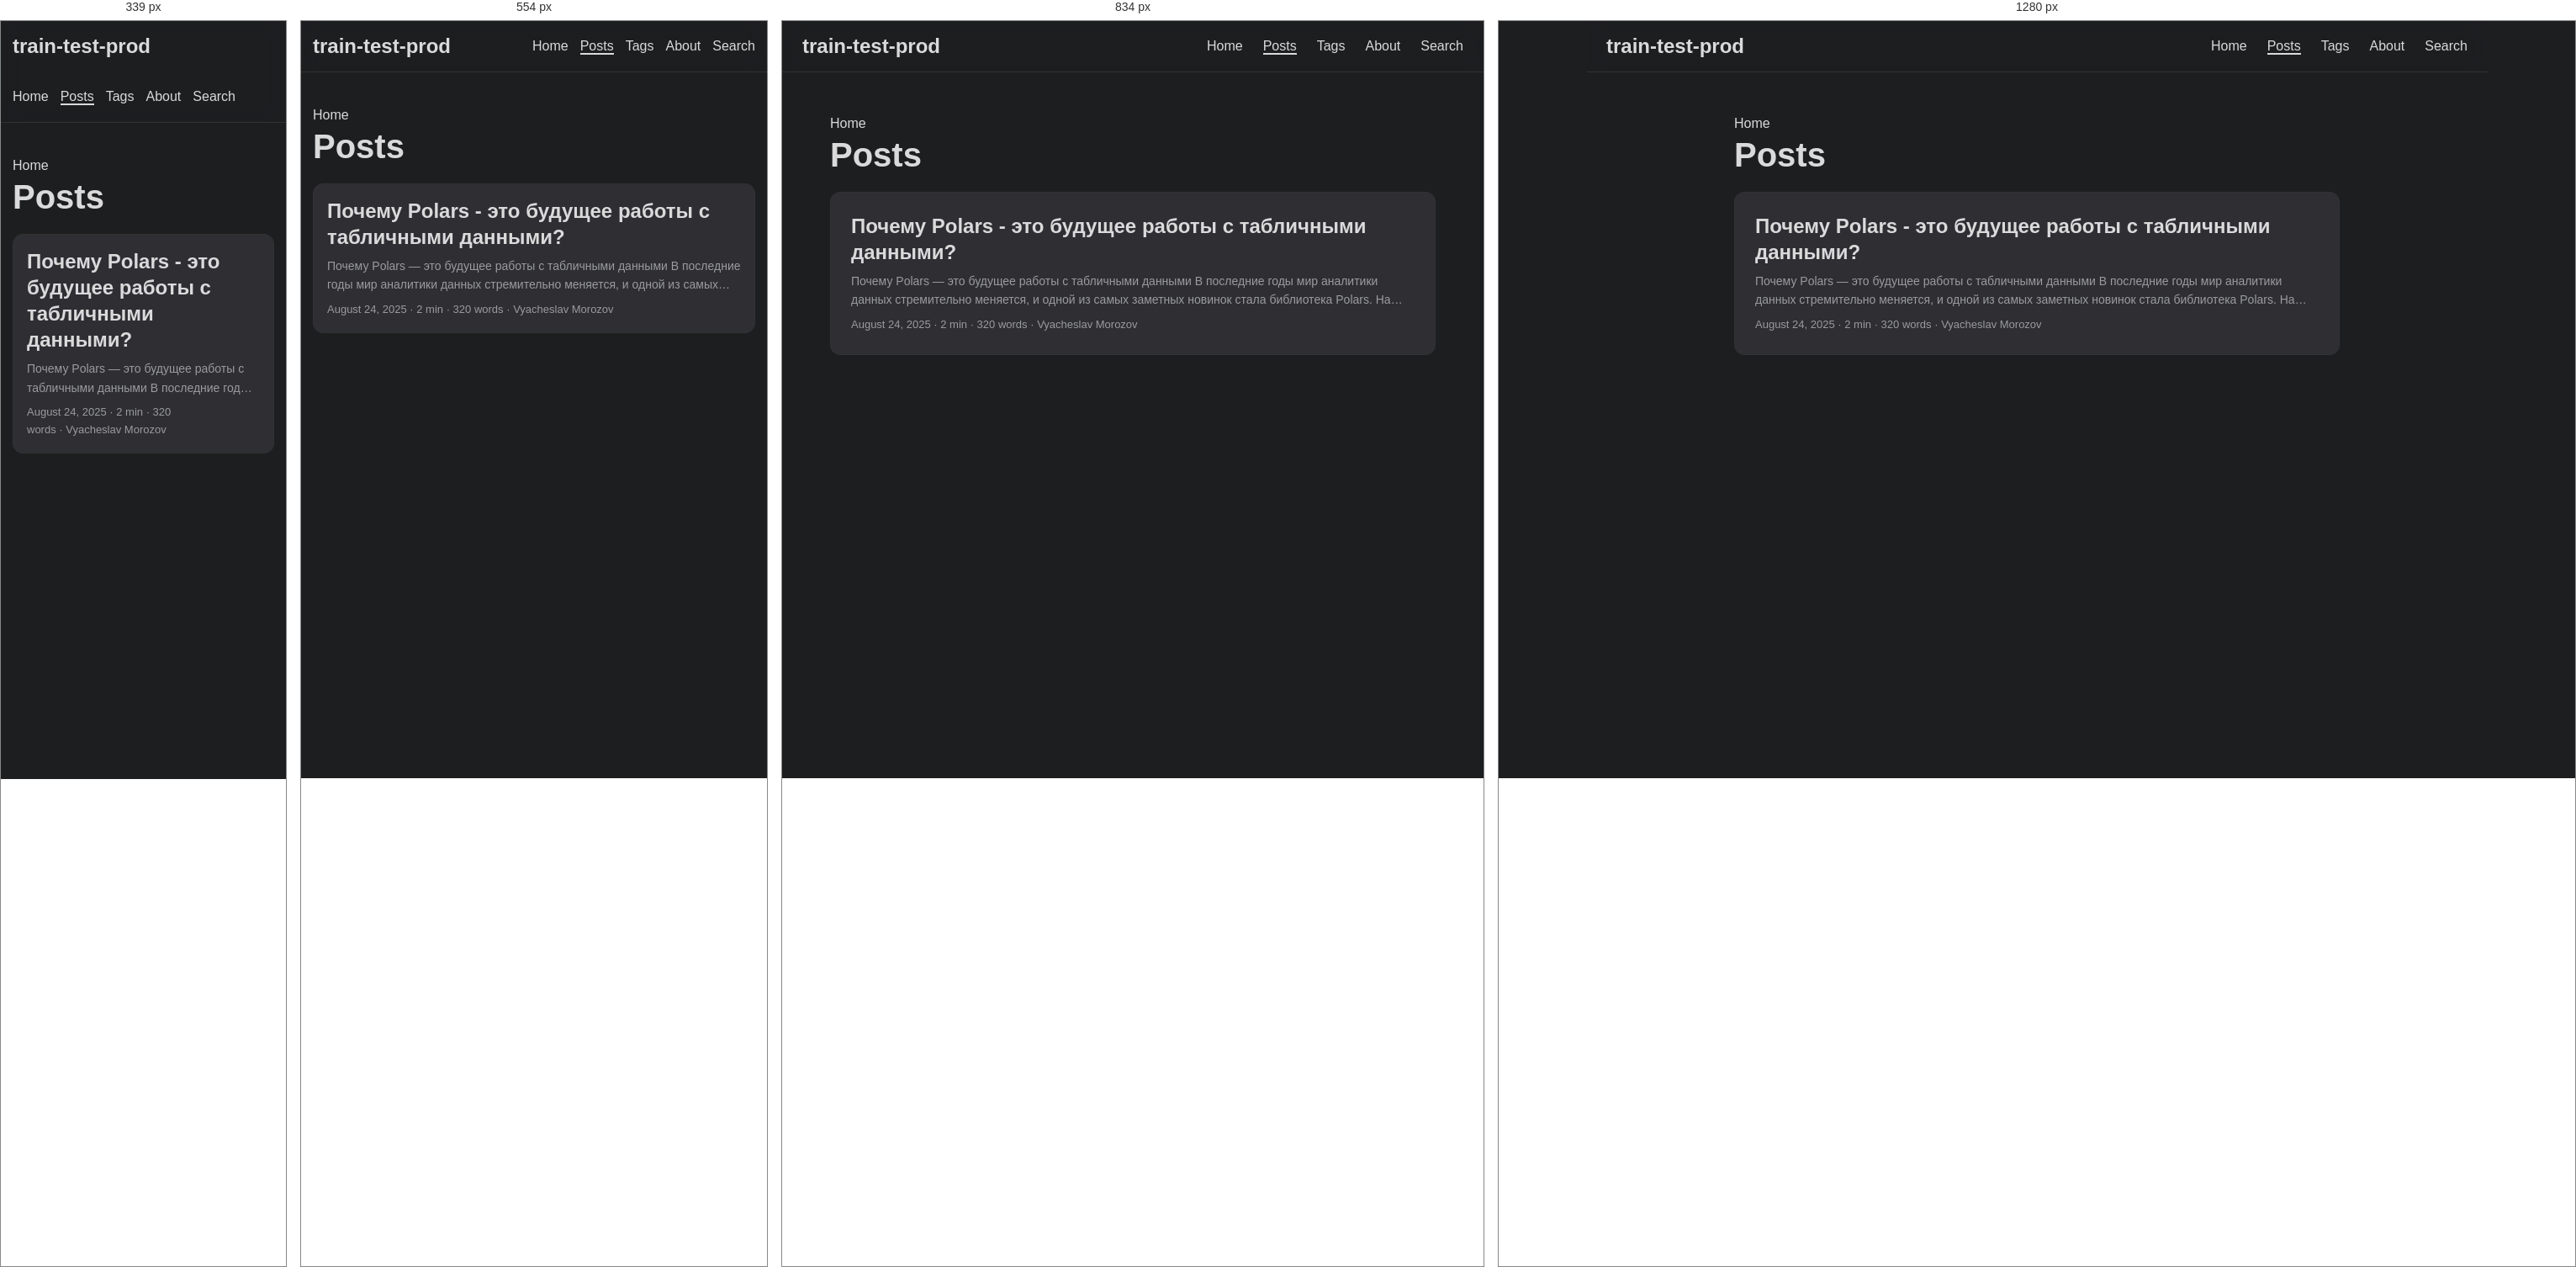
Rendered at 339 px, 554 px, 834 px and 1280 px, left to right.

<!-- file: index.html -->
<!doctype html><html lang=en dir=auto><head><meta charset=utf-8><meta http-equiv=X-UA-Compatible content="IE=edge"><meta name=viewport content="width=device-width,initial-scale=1,shrink-to-fit=no"><meta name=robots content="index, follow"><title>Posts | train-test-prod</title><meta name=keywords content><meta name=description content="Posts - train-test-prod"><meta name=author content="Viacheslav Morozov"><link rel=canonical href=https://train-test-prod.github.io/posts/><link crossorigin=anonymous href=/assets/css/stylesheet.af7752b548904e577cd7d1b090ad4c520a16b011ac605df0f2cc5f717d60fb4b.css integrity="sha256-r3dStUiQTld819GwkK1MUgoWsBGsYF3w8sxfcX1g+0s=" rel="preload stylesheet" as=style><link rel=icon href=https://train-test-prod.github.io/favicon.ico><link rel=icon type=image/png sizes=16x16 href=https://train-test-prod.github.io/favicon-16x16.png><link rel=icon type=image/png sizes=32x32 href=https://train-test-prod.github.io/favicon-32x32.png><link rel=apple-touch-icon href=https://train-test-prod.github.io/apple-touch-icon.png><link rel=mask-icon href=https://train-test-prod.github.io/safari-pinned-tab.svg><meta name=theme-color content="#2e2e33"><meta name=msapplication-TileColor content="#2e2e33"><link rel=alternate type=application/rss+xml href=https://train-test-prod.github.io/posts/index.xml><link rel=alternate hreflang=en href=https://train-test-prod.github.io/posts/><noscript><style>#theme-toggle,.top-link{display:none}</style></noscript><meta property="og:url" content="https://train-test-prod.github.io/posts/"><meta property="og:site_name" content="train-test-prod"><meta property="og:title" content="Posts"><meta property="og:description" content="Блог "><meta property="og:locale" content="en-us"><meta property="og:type" content="website"><meta property="og:image" content="https://train-test-prod.github.io/og-image.png"><meta name=twitter:card content="summary_large_image"><meta name=twitter:image content="https://train-test-prod.github.io/og-image.png"><meta name=twitter:title content="Posts"><meta name=twitter:description content="Блог "><script type=application/ld+json>{"@context":"https://schema.org","@type":"BreadcrumbList","itemListElement":[{"@type":"ListItem","position":1,"name":"Posts","item":"https://train-test-prod.github.io/posts/"}]}</script></head><body class="list dark" id=top><script>localStorage.getItem("pref-theme")==="light"&&document.body.classList.remove("dark")</script><header class=header><nav class=nav><div class=logo><a href=https://train-test-prod.github.io/ accesskey=h title="train-test-prod (Alt + H)">train-test-prod</a><div class=logo-switches><button id=theme-toggle accesskey=t title="(Alt + T)" aria-label="Toggle theme">
<svg id="moon" width="24" height="18" viewBox="0 0 24 24" fill="none" stroke="currentColor" stroke-width="2" stroke-linecap="round" stroke-linejoin="round"><path d="M21 12.79A9 9 0 1111.21 3 7 7 0 0021 12.79z"/></svg>
<svg id="sun" width="24" height="18" viewBox="0 0 24 24" fill="none" stroke="currentColor" stroke-width="2" stroke-linecap="round" stroke-linejoin="round"><circle cx="12" cy="12" r="5"/><line x1="12" y1="1" x2="12" y2="3"/><line x1="12" y1="21" x2="12" y2="23"/><line x1="4.22" y1="4.22" x2="5.64" y2="5.64"/><line x1="18.36" y1="18.36" x2="19.78" y2="19.78"/><line x1="1" y1="12" x2="3" y2="12"/><line x1="21" y1="12" x2="23" y2="12"/><line x1="4.22" y1="19.78" x2="5.64" y2="18.36"/><line x1="18.36" y1="5.64" x2="19.78" y2="4.22"/></svg></button></div></div><ul id=menu><li><a href=https://train-test-prod.github.io/ title=Home><span>Home</span></a></li><li><a href=https://train-test-prod.github.io/posts/ title=Posts><span class=active>Posts</span></a></li><li><a href=https://train-test-prod.github.io/tags/ title=Tags><span>Tags</span></a></li><li><a href=https://train-test-prod.github.io/about/ title=About><span>About</span></a></li><li><a href=https://train-test-prod.github.io/search/ title="Search (Alt + /)" accesskey=/><span>Search</span></a></li></ul></nav></header><main class=main><header class=page-header><div class=breadcrumbs><a href=https://train-test-prod.github.io/>Home</a></div><h1>Posts</h1></header><article class=post-entry><header class=entry-header><h2 class=entry-hint-parent>Почему Polars - это будущее работы с табличными данными?</h2></header><div class=entry-content><p>Почему Polars — это будущее работы с табличными данными В последние годы мир аналитики данных стремительно меняется, и одной из самых заметных новинок стала библиотека Polars. На фоне устоявшихся решений вроде Pandas, Polars предлагает современный, высокопроизводительный и параллельный подход к обработке табличных данных. Ниже мы рассмотрим, почему всё больше разработчиков и дата-аналитиков делают ставку именно на Polars.
🚀 Производительность по умолчанию
Polars написан на языке Rust, что сразу же обеспечивает высокий уровень производительности и безопасности. В отличие от Pandas, который работает в основном в однопоточном режиме, Polars изначально спроектирован для многопоточности. Это позволяет значительно ускорить обработку больших объёмов данных без дополнительных усилий со стороны пользователя.
...</p></div><footer class=entry-footer><span title='2025-08-24 00:00:00 +0000 UTC'>August 24, 2025</span>&nbsp;·&nbsp;2 min&nbsp;·&nbsp;320 words&nbsp;·&nbsp;Vyacheslav Morozov</footer><a class=entry-link aria-label="post link to Почему Polars - это будущее работы с табличными данными?" href=https://train-test-prod.github.io/posts/machinelearning/first_post/></a></article></main><a href=#top aria-label="go to top" title="Go to Top (Alt + G)" class=top-link id=top-link accesskey=g><svg viewBox="0 0 12 6" fill="currentColor"><path d="M12 6H0l6-6z"/></svg>
</a><script>let menu=document.getElementById("menu");menu&&(menu.scrollLeft=localStorage.getItem("menu-scroll-position"),menu.onscroll=function(){localStorage.setItem("menu-scroll-position",menu.scrollLeft)}),document.querySelectorAll('a[href^="#"]').forEach(e=>{e.addEventListener("click",function(e){e.preventDefault();var t=this.getAttribute("href").substr(1);window.matchMedia("(prefers-reduced-motion: reduce)").matches?document.querySelector(`[id='${decodeURIComponent(t)}']`).scrollIntoView():document.querySelector(`[id='${decodeURIComponent(t)}']`).scrollIntoView({behavior:"smooth"}),t==="top"?history.replaceState(null,null," "):history.pushState(null,null,`#${t}`)})})</script><script>var mybutton=document.getElementById("top-link");window.onscroll=function(){document.body.scrollTop>800||document.documentElement.scrollTop>800?(mybutton.style.visibility="visible",mybutton.style.opacity="1"):(mybutton.style.visibility="hidden",mybutton.style.opacity="0")}</script><script>document.getElementById("theme-toggle").addEventListener("click",()=>{document.body.className.includes("dark")?(document.body.classList.remove("dark"),localStorage.setItem("pref-theme","light")):(document.body.classList.add("dark"),localStorage.setItem("pref-theme","dark"))})</script></body></html>

/* @media block from stylesheet.af7752b548904e577cd7d1b090ad4c520a16b011ac605df0f2cc5f717d60fb4b.css */
@media screen and (min-width:768px){::-webkit-scrollbar{width:19px;height:11px}}

/* @media block from stylesheet.af7752b548904e577cd7d1b090ad4c520a16b011ac605df0f2cc5f717d60fb4b.css */
@media screen and (max-width:768px){:root{--gap:14px}.profile img{transform:scale(.85)}.first-entry{min-height:260px}.archive-month{flex-direction:column}.archive-year{margin-top:20px}.footer{padding:calc((var(--footer-height) - var(--gap) - 10px)/2)var(--gap)}}

/* @media block from stylesheet.af7752b548904e577cd7d1b090ad4c520a16b011ac605df0f2cc5f717d60fb4b.css */
@media screen and (max-width:900px){.list .top-link{transform:translateY(-5rem)}}

/* @media block from stylesheet.af7752b548904e577cd7d1b090ad4c520a16b011ac605df0f2cc5f717d60fb4b.css */
@media screen and (max-width:340px){.share-buttons{justify-content:unset}}

/* @media block from stylesheet.af7752b548904e577cd7d1b090ad4c520a16b011ac605df0f2cc5f717d60fb4b.css */
@media(max-width:768px){.home-info h1{font-size:2rem}.post-entry{padding:1rem}}